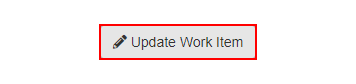
Task: Robotic Enterprise Framework
Workflow: System1_UpdateWorkItem

Step 1: click on the button 'Update Work Item' in window 'ACME System 1 - Work Items' (chrome.exe)

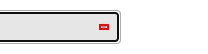
Step 2: click on the element in window 'ACME System 1' (chrome.exe)

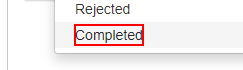
Step 3: click on the link 'Completed' in window 'ACME System 1' (chrome.exe)

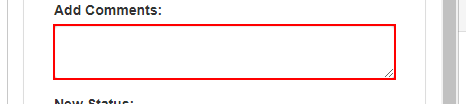
Step 4: type [in_Comment] into the text box in window 'ACME System 1' (chrome.exe)
